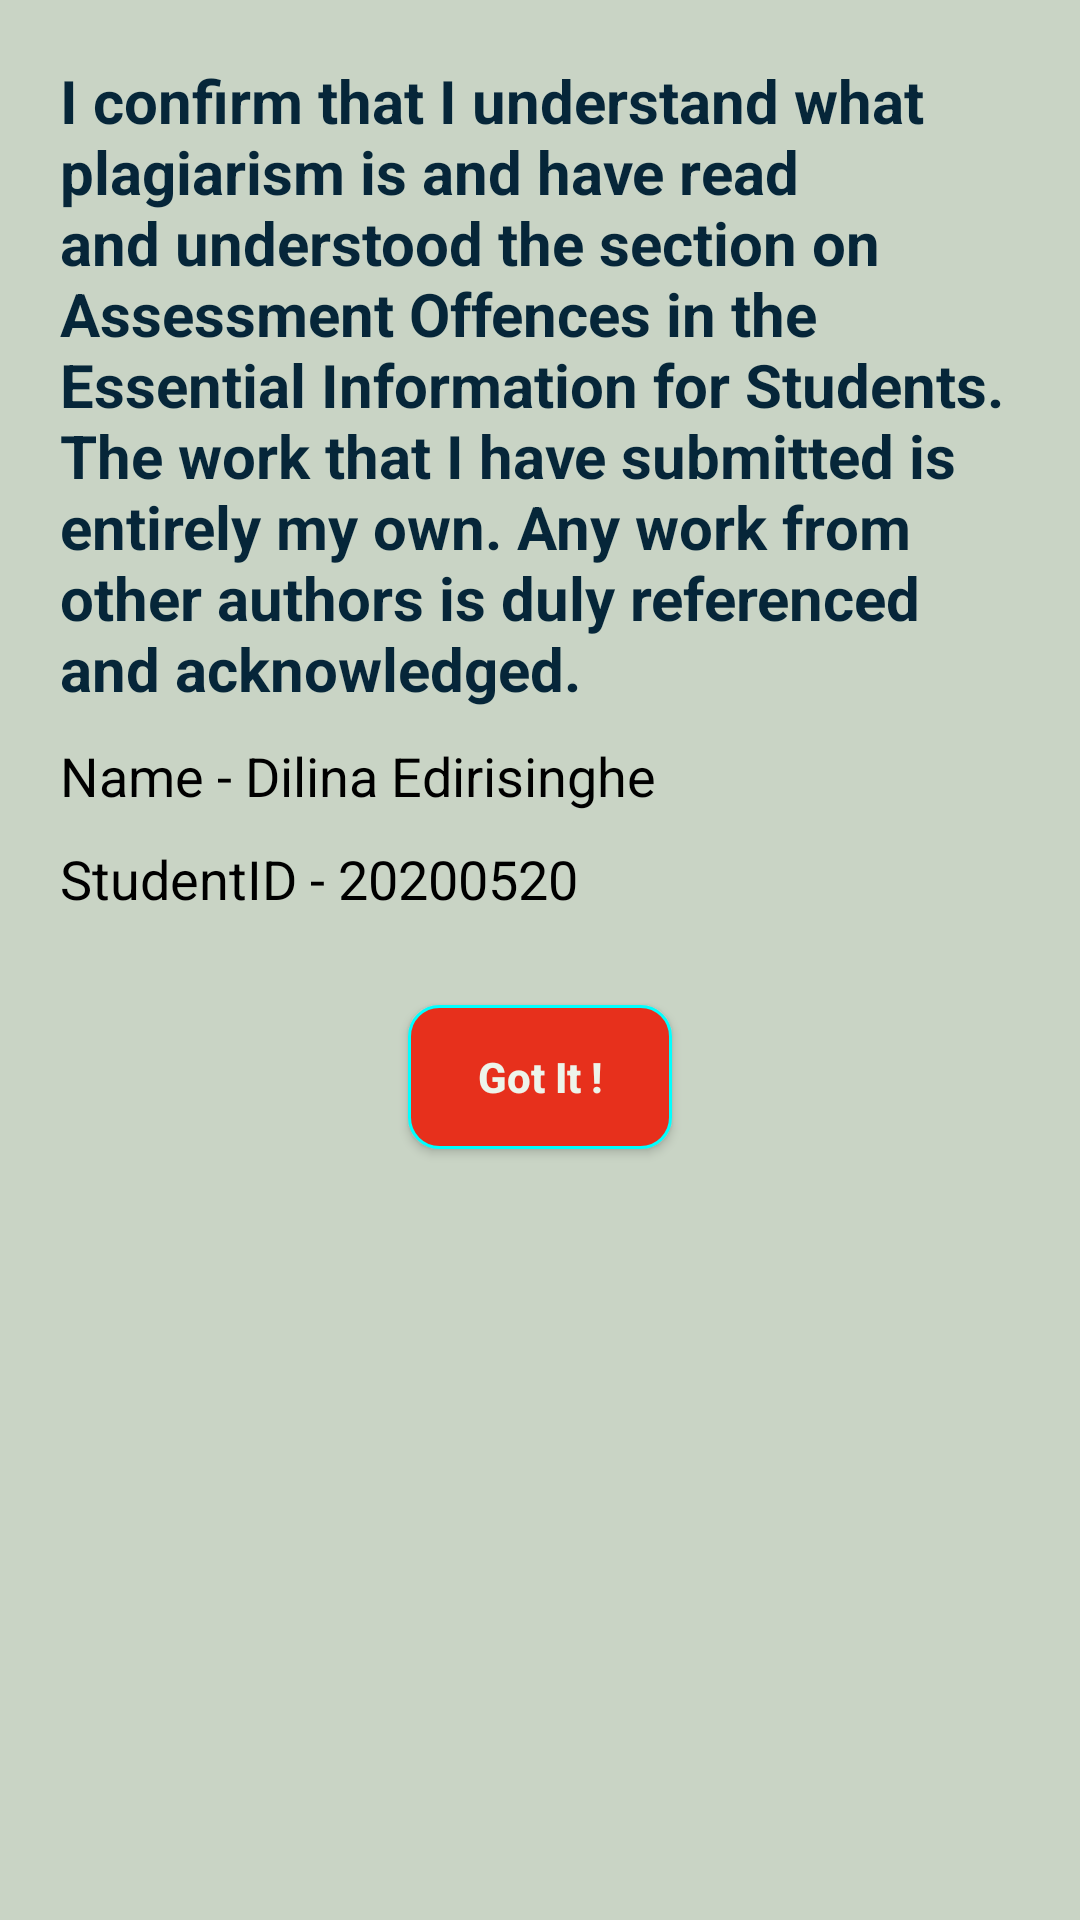

Write the Android layout XML for this screen, with the resource values it uses.
<!-- AndroidManifest.xml: application theme Theme.ExpressionsSolver -->
<!-- res/layout/popup_window.xml -->
<?xml version="1.0" encoding="utf-8"?>
<RelativeLayout xmlns:android="http://schemas.android.com/apk/res/android"
    android:layout_width="match_parent"
    android:layout_height="match_parent"
    android:background="#C9D4C5"
    android:padding="20dp">

    <TextView
        android:id="@+id/txtPopUp"
        android:layout_width="wrap_content"
        android:layout_height="wrap_content"
        android:layout_centerHorizontal="true"
        android:text="@string/popup_txt"
        android:textColor="@color/primary"
        android:textSize="20sp"
        android:textStyle="bold" />

    <TextView
        android:id="@+id/txtName"
        android:layout_width="wrap_content"
        android:layout_height="wrap_content"
        android:layout_below="@+id/txtPopUp"
        android:layout_alignParentStart="true"
        android:layout_marginTop="10dp"
        android:text="@string/popup_my_name"
        android:textColor="@color/black"
        android:textSize="18sp"/>

    <TextView
        android:id="@+id/txtId"
        android:layout_width="wrap_content"
        android:layout_height="wrap_content"
        android:layout_below="@+id/txtName"
        android:layout_alignParentStart="true"
        android:text="@string/popup_my_id"
        android:textColor="@color/black"
        android:layout_marginTop="10dp"
        android:textSize="18sp"/>
    <Button
        android:id="@+id/btnPopUp"
        android:layout_width="wrap_content"
        android:layout_height="wrap_content"
        android:layout_centerHorizontal="true"
        android:layout_below="@+id/txtId"
        android:layout_marginTop="30dp"
        android:background="@drawable/button_bg"
        android:textStyle="bold"
        android:textColor="@color/accent1"
        android:text="@string/popup_btn_txt"
        android:textAllCaps="false"
        />

</RelativeLayout>
<!-- resources referenced by this layout -->
<resources>
  <color name="accent1">#EDF4EA</color>
  <color name="black">#FF000000</color>
  <color name="primary">#062639</color>
  <!-- drawable button_bg (drawable) -->
  <?xml version="1.0" encoding="utf-8"?>
  <shape xmlns:android="http://schemas.android.com/apk/res/android"
      android:shape="rectangle">
      <solid android:color="@color/secondary" />
      <stroke
          android:width="1dp"
          android:color="#00FFFF" />
      <corners android:radius="10dp"/>
  </shape>
  <string name="popup_btn_txt">Got It !</string>
  <string name="popup_my_id">StudentID - 20200520</string>
  <string name="popup_my_name">Name - Dilina Edirisinghe</string>
  <string name="popup_txt">
          I confirm that I understand what plagiarism is and have read and
          understood the section on Assessment Offences in the Essential
          Information for Students. The work that I have submitted is
          entirely my own. Any work from other authors is duly referenced
          and acknowledged.
      </string>
  <style name="Theme.ExpressionsSolver" parent="Theme.AppCompat.Light.DarkActionBar">
          
          <item name="colorPrimary">#3B3B3B</item>
          <item name="colorPrimaryVariant">@color/primary</item>
          <item name="colorOnPrimary">@color/white</item>
          
          <item name="colorSecondary">@color/teal_200</item>
          <item name="colorSecondaryVariant">@color/teal_700</item>
          <item name="colorOnSecondary">@color/black</item>
          
          <item name="android:statusBarColor" tools:targetApi="l">?attr/colorPrimaryVariant</item>
          
      </style>
  <color name="secondary">#E7301c</color>
  <color name="white">#FFFFFFFF</color>
  <color name="teal_200">#FF03DAC5</color>
  <color name="teal_700">#FF018786</color>
</resources>
